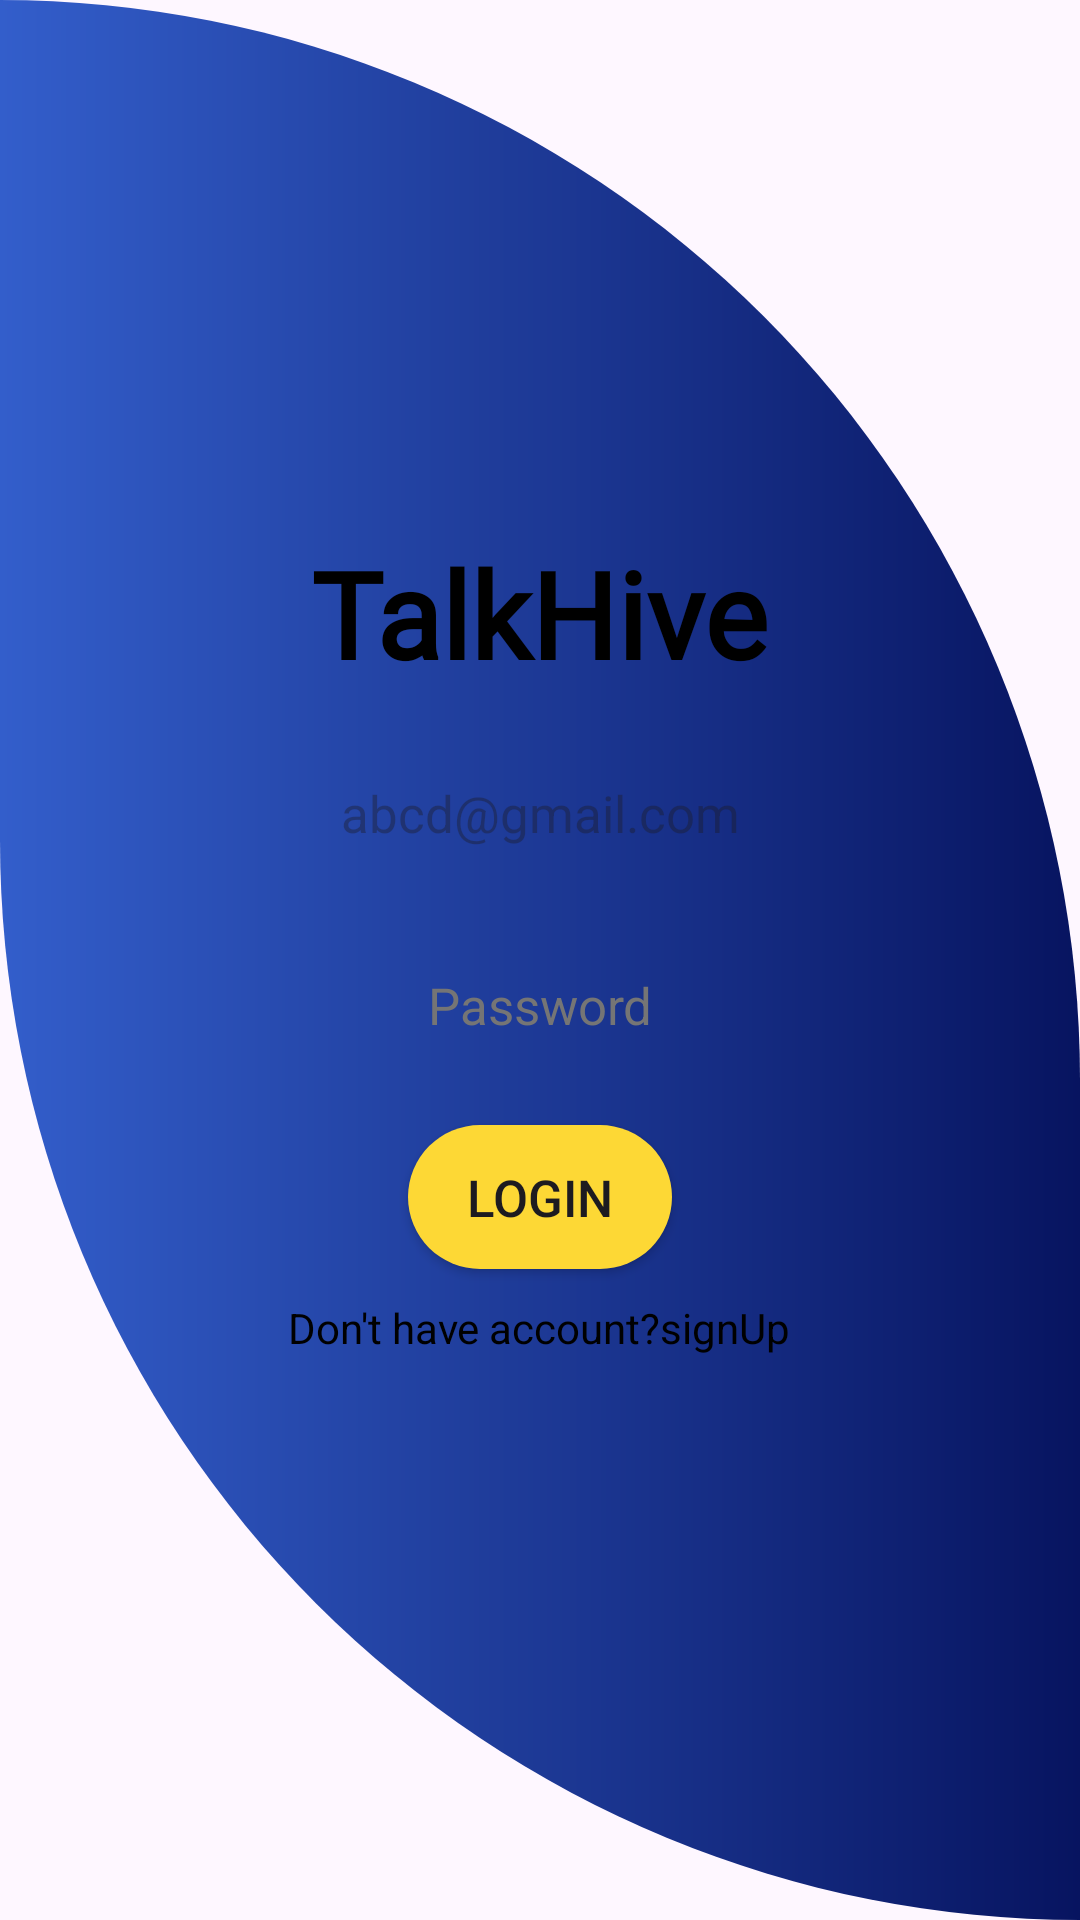

The Android layout XML behind this screen, and the referenced resources:
<!-- AndroidManifest.xml: application theme Theme.TalkHive -->
<!-- res/layout/fragment_login.xml -->
<?xml version="1.0" encoding="utf-8"?>
<FrameLayout xmlns:android="http://schemas.android.com/apk/res/android"
    xmlns:tools="http://schemas.android.com/tools"
    android:layout_width="match_parent"
    android:layout_height="match_parent"
    android:orientation="vertical"
    tools:context=".fragments.LoginFragment"
    android:background="@drawable/background">

    <LinearLayout
        android:layout_width="match_parent"
        android:layout_height="wrap_content"
        android:padding="@dimen/layout_padding"
        android:orientation="vertical"
        android:layout_gravity="center"
        tools:ignore="UselessParent">

        <TextView
            android:layout_width="wrap_content"
            android:layout_height="wrap_content"
            android:layout_gravity="center"
            android:fontFamily="@font/aclonica"
            android:text="@string/talkhive"
            android:textColor="@color/black"
            android:textSize="40sp"
            android:textStyle="bold" />

        <EditText
            android:id="@+id/Login_email"
            style="@style/widget_edit_text_style"
            android:hint="@string/abcd_gmail_com"
            android:autofillHints="emailAddress"
            android:inputType="textEmailAddress"/>

        <EditText
            android:id="@+id/Login_password"
           style="@style/widget_edit_text_style"
            android:hint="@string/password"
            android:inputType="textPassword"
            android:textColorHint="#757575"
            android:autofillHints="password"/>
        <Button
            android:id="@+id/login_btn"
            android:layout_width="wrap_content"
            style="@style/widget_button_style"
            android:text="@string/login_btn"
            />
        <TextView
            android:id="@+id/dont_have_account"
            android:layout_width="wrap_content"
            android:layout_height="wrap_content"
            android:textColor="@color/black"
            android:text="@string/dontHave_account"
            android:padding="@dimen/widgets_padding"
            android:layout_gravity="center_horizontal"/>
    </LinearLayout>
    <ProgressBar
        android:id="@+id/progress_bar"
        android:layout_width="wrap_content"
        android:layout_height="wrap_content"
        android:layout_gravity="center"
        android:visibility="gone"/>
</FrameLayout>
<!-- resources referenced by this layout -->
<resources>
  <color name="black">#FF000000</color>
  <dimen name="layout_padding">10dp</dimen>
  <dimen name="widgets_padding">10dp</dimen>
  <!-- drawable background (drawable) -->
  <?xml version="1.0" encoding="utf-8"?>
  <shape xmlns:android="http://schemas.android.com/apk/res/android"
      android:shape="rectangle">
      <gradient
          android:endColor="@color/dark_blue"
          android:startColor="@color/light_blue"/>
      <corners android:bottomLeftRadius="@dimen/radius" android:topRightRadius="@dimen/radius"/>
  
  
  </shape>
  <string name="abcd_gmail_com">abcd@gmail.com</string>
  <string name="dontHave_account">Don\'t have account?signUp</string>
  <string name="login_btn">Login</string>
  <string name="password">Password</string>
  <string name="talkhive">TalkHive</string>
  <style name="widget_button_style">
          <item name="background">@drawable/btn_reg_background</item>
          <item name="android:layout_height">@dimen/widget_recommended_height</item>
          <item name="android:layout_gravity">center</item>
          <item name="android:layout_marginTop">@dimen/widgets_margin_top</item>
          <item name="android:textSize">@dimen/widgets_text_size</item>
      </style>
  <style name="widget_edit_text_style">
          <item name="android:layout_width">match_parent</item>
          <item name="android:layout_height">@dimen/widget_recommended_height</item>
          <item name="android:layout_marginStart">@dimen/widgets_margin_start</item>
          <item name="android:layout_marginTop">@dimen/widgets_margin_top</item>
          <item name="android:layout_marginEnd">@dimen/widgets_margin_end</item>
          <item name="background">@drawable/widgets_background</item>
          <item name="android:gravity">center</item>
          <item name="android:padding">@dimen/widgets_padding</item>
          <item name="android:textSize">@dimen/widgets_text_size</item>
          <item name="android:textColor">@color/white</item>
          <item name="android:textColorHint">@color/white</item>
      </style>
  <style name="Theme.TalkHive" parent="Base.Theme.TalkHive" />
  <color name="dark_blue">#071460</color>
  <color name="light_blue">#335ECB</color>
  <dimen name="radius">500dp</dimen>
  <!-- drawable btn_reg_background (drawable) -->
  <?xml version="1.0" encoding="utf-8"?>
  <shape xmlns:android="http://schemas.android.com/apk/res/android"
  android:shape="rectangle">
  <solid android:color="@color/ButtonColor" />
  <corners android:radius="@dimen/widgets_radius" />
  
  </shape>
  <dimen name="widget_recommended_height">48dp</dimen>
  <dimen name="widgets_margin_top">16dp</dimen>
  <dimen name="widgets_text_size">17sp</dimen>
  <dimen name="widgets_margin_start">16dp</dimen>
  <dimen name="widgets_margin_end">16dp</dimen>
  <color name="white">#FFFFFFFF</color>
  <style name="Base.Theme.TalkHive" parent="Theme.Material3.DayNight.NoActionBar">
          
          <item name="colorPrimary">@color/dark_blue</item>
          <item name="colorPrimaryVariant">@color/purple_700</item>
          <item name="colorOnPrimary">@color/white</item>
          
          <item name="colorSecondary">@color/teal_200</item>
          <item name="colorSecondaryVariant">@color/teal_700</item>
          <item name="colorOnSecondary">@color/black</item>
          
          <item name="android:statusBarColor">?attr/colorPrimaryVariant</item>
          
      </style>
  <color name="ButtonColor">#FDD835</color>
  <dimen name="widgets_radius">25dp</dimen>
  <color name="purple_700">#FF3700B3</color>
  <color name="teal_200">#0ABCAA</color>
  <color name="teal_700">#FF018786</color>
</resources>
